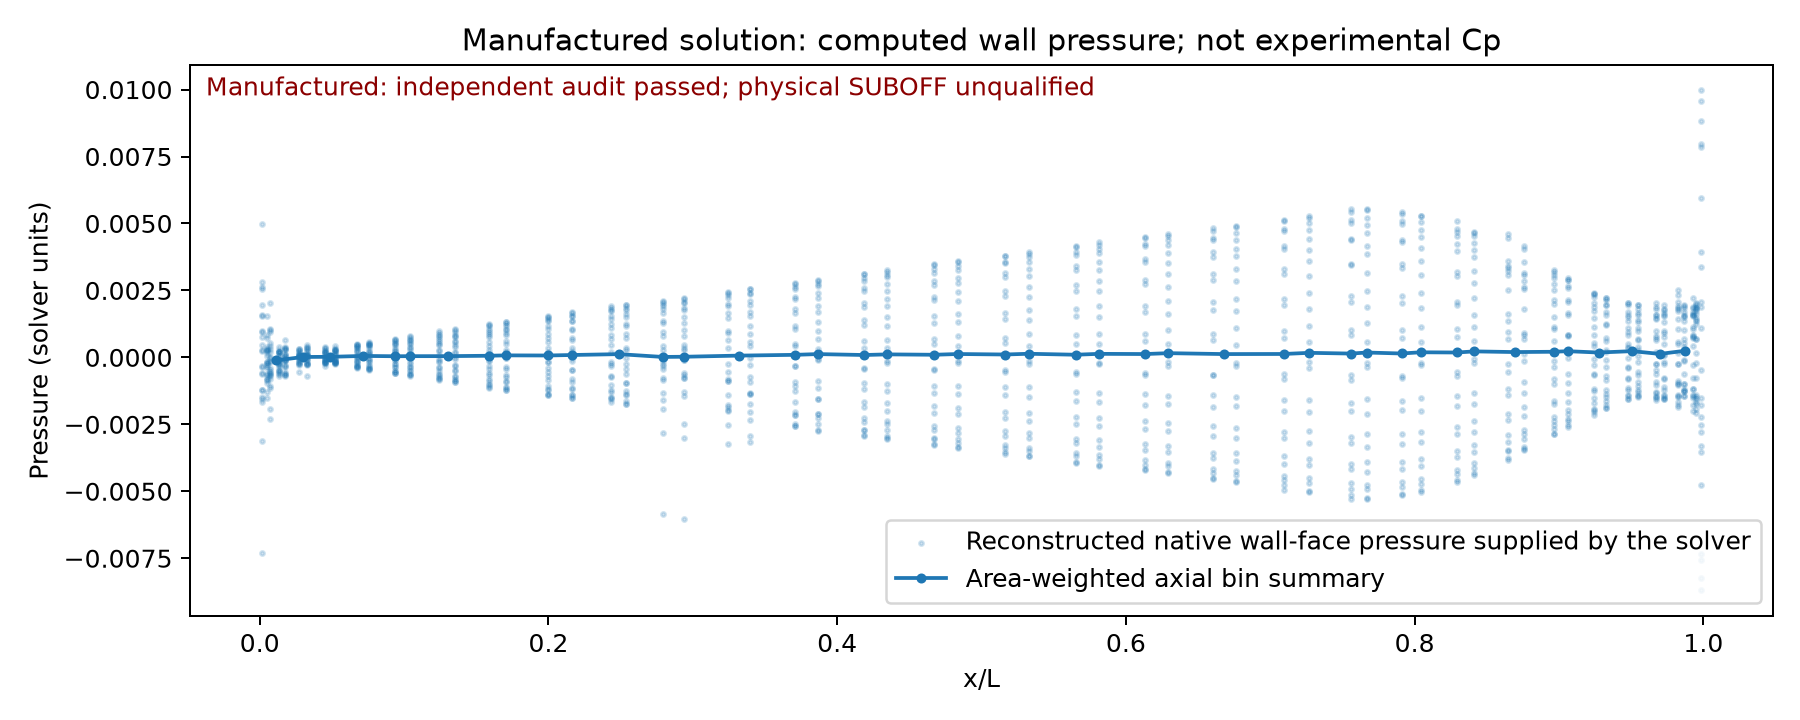

The data file committed next to this chart (first rows):
native_face_index, x_L, y_L, z_L, plotted_wall_pressure, adjacent_cell_pressure, face_area_L2
18338, 0.007207, 0.01901, 0.001965, 0.000298, 0.0001784, 3.7731801002188916e-05
18339, 0.004808, 0.01536, 0.003022, -0.0001803, 0.0001784, 2.0277705566405654e-05
18350, 0.007207, 0.01785, 0.006819, 3.233155383963756e-05, -0.0001544, 3.7731801002188875e-05
18351, 0.004808, 0.01405, 0.006894, -0.0006143, -0.0001544, 2.027770556640566e-05
18360, 0.007207, 0.01548, 0.01121, -0.001082, -0.0009998, 3.773180100218893e-05
18361, 0.004808, 0.01179, 0.0103, -0.0006689, -0.0009998, 2.027770556640567e-05
18370, 0.007207, 0.01205, 0.01483, 0.001011, 0.001005, 3.77318010021889e-05
18371, 0.004808, 0.008723, 0.013, 0.000724, 0.001005, 2.0277705566405668e-05
18380, 0.007207, 0.007803, 0.01745, -0.0004741, -0.0002453, 3.773180100218894e-05
18381, 0.004808, 0.005062, 0.01481, 0.0003058, -0.0002453, 2.0277705566405678e-05
18390, 0.007207, 0.003022, 0.01887, 0.002028, 0.00201, 3.7731801002188895e-05
18391, 0.004808, 0.001056, 0.01562, 0.001526, 0.00201, 2.0277705566405658e-05
18400, 0.007207, -0.001965, 0.01901, -0.0005847, -0.0003979, 3.773180100218891e-05
18401, 0.004808, -0.003022, 0.01536, 0.0001763, -0.0003979, 2.0277705566405654e-05
18410, 0.007207, -0.006819, 0.01785, -4.199167753110816e-05, 3.949446122380176e-05, 3.773180100218889e-05
18411, 0.004808, -0.006894, 0.01405, 0.0002444, 3.949446122380176e-05, 2.0277705566405658e-05
18420, 0.007207, -0.01121, 0.01548, -0.0007069, -0.0008539, 3.773180100218894e-05
18421, 0.004808, -0.0103, 0.01179, -0.0009493, -0.0008539, 2.027770556640568e-05
18430, 0.007207, -0.01483, 0.01205, -0.000604, -0.0007044, 3.7731801002189e-05
18431, 0.004808, -0.013, 0.008723, -0.0008437, -0.0007044, 2.0277705566405685e-05
18440, 0.007207, -0.01745, 0.007803, -0.0008061, -0.0006422, 3.7731801002188834e-05
18441, 0.004808, -0.01481, 0.005062, -0.0002468, -0.0006422, 2.0277705566405637e-05
18450, 0.007207, -0.01887, 0.003022, -0.0001342, 4.776133903069397e-05, 3.7731801002188936e-05
18451, 0.004808, -0.01562, 0.001056, 0.00027, 4.776133903069397e-05, 2.027770556640568e-05
18460, 0.007207, -0.01901, -0.001965, 0.0009489, 0.0008629, 3.773180100218894e-05
18461, 0.004808, -0.01536, -0.003022, 0.0003801, 0.0008629, 2.0277705566405668e-05
18470, 0.007207, -0.01785, -0.006819, -0.0006758, -0.0006302, 3.773180100218886e-05
18471, 0.004808, -0.01405, -0.006894, -0.00039, -0.0006302, 2.0277705566405644e-05
18480, 0.007207, -0.01548, -0.01121, -0.0005552, -0.0005464, 3.773180100218889e-05
18481, 0.004808, -0.01179, -0.0103, -0.0003242, -0.0005464, 2.0277705566405647e-05
18490, 0.007207, -0.01205, -0.01483, -0.0001839, -0.0002857, 3.773180100218888e-05
18491, 0.004808, -0.008723, -0.013, -0.0002038, -0.0002857, 2.0277705566405658e-05
18500, 0.007207, -0.007803, -0.01745, -0.001152, -0.0009901, 3.7731801002189044e-05
18501, 0.004808, -0.005062, -0.01481, -0.0001545, -0.0009901, 2.0277705566405722e-05
18510, 0.007207, -0.003022, -0.01887, -0.0004124, -0.0002676, 3.773180100218887e-05
18511, 0.004808, -0.001056, -0.01562, 4.487859735054914e-05, -0.0002676, 2.0277705566405644e-05
18520, 0.007207, 0.001965, -0.01901, 0.000542, 0.0001921, 3.7731801002188875e-05
18521, 0.004808, 0.003022, -0.01536, -0.0008444, 0.0001921, 2.027770556640564e-05
18530, 0.007207, 0.006819, -0.01785, 0.0004364, -8.487876668719435e-05, 3.773180100218902e-05
18531, 0.004808, 0.006894, -0.01405, -0.001306, -8.487876668719435e-05, 2.0277705566405695e-05
18540, 0.007207, 0.01121, -0.01548, -0.001943, -0.002012, 3.7731801002188834e-05
18541, 0.004808, 0.0103, -0.01179, -0.001528, -0.002012, 2.0277705566405644e-05
18550, 0.007207, 0.01483, -0.01205, -0.002318, -0.002053, 3.7731801002188855e-05
18551, 0.004808, 0.013, -0.008723, -0.0007702, -0.002053, 2.0277705566405644e-05
18560, 0.007207, 0.01745, -0.007803, 0.00105, 0.0009803, 3.773180100218893e-05
18561, 0.004808, 0.01481, -0.005062, 0.0008301, 0.0009803, 2.0277705566405658e-05
18570, 0.004808, 0.01536, -0.003022, 0.0002597, 0.0002082, 2.0277705566405725e-05
18571, 0.007207, 0.01901, -0.001965, 0.0001895, 0.0002082, 3.773180100218904e-05
18578, 0.01756, 0.02824, 0.002718, -0.0001087, -8.545882948435842e-05, 6.05561732257424e-05
18579, 0.01358, 0.02507, 0.004683, 6.253781371154799e-05, -8.545882948435842e-05, 4.379347050770707e-05
18588, 0.01756, 0.02657, 0.009934, 0.000342, 0.0003966, 6.055617322574241e-05
18589, 0.01358, 0.02301, 0.01101, 0.0002926, 0.0003966, 4.379347050770701e-05
18596, 0.01756, 0.0231, 0.01647, 1.3839459892075228e-05, -4.9706108647217154e-05, 6.0556173225742365e-05
18597, 0.01358, 0.01937, 0.01659, -7.871470561006023e-05, -4.9706108647217154e-05, 4.379347050770708e-05
18604, 0.01756, 0.01805, 0.02189, 0.000314, 0.000302, 6.055617322574241e-05
18605, 0.01358, 0.01442, 0.02104, 0.0002089, 0.000302, 4.379347050770706e-05
18612, 0.01756, 0.01177, 0.02581, -0.0001131, -0.0002608, 6.055617322574249e-05
18613, 0.01358, 0.00848, 0.02405, -0.0002718, -0.0002608, 4.379347050770713e-05
18620, 0.01756, 0.004683, 0.02798, -0.0006785, -0.0008015, 6.05561732257424e-05
18621, 0.01358, 0.001965, 0.02543, -0.000502, -0.0008015, 4.3793470507707034e-05
... 1,428 more rows
